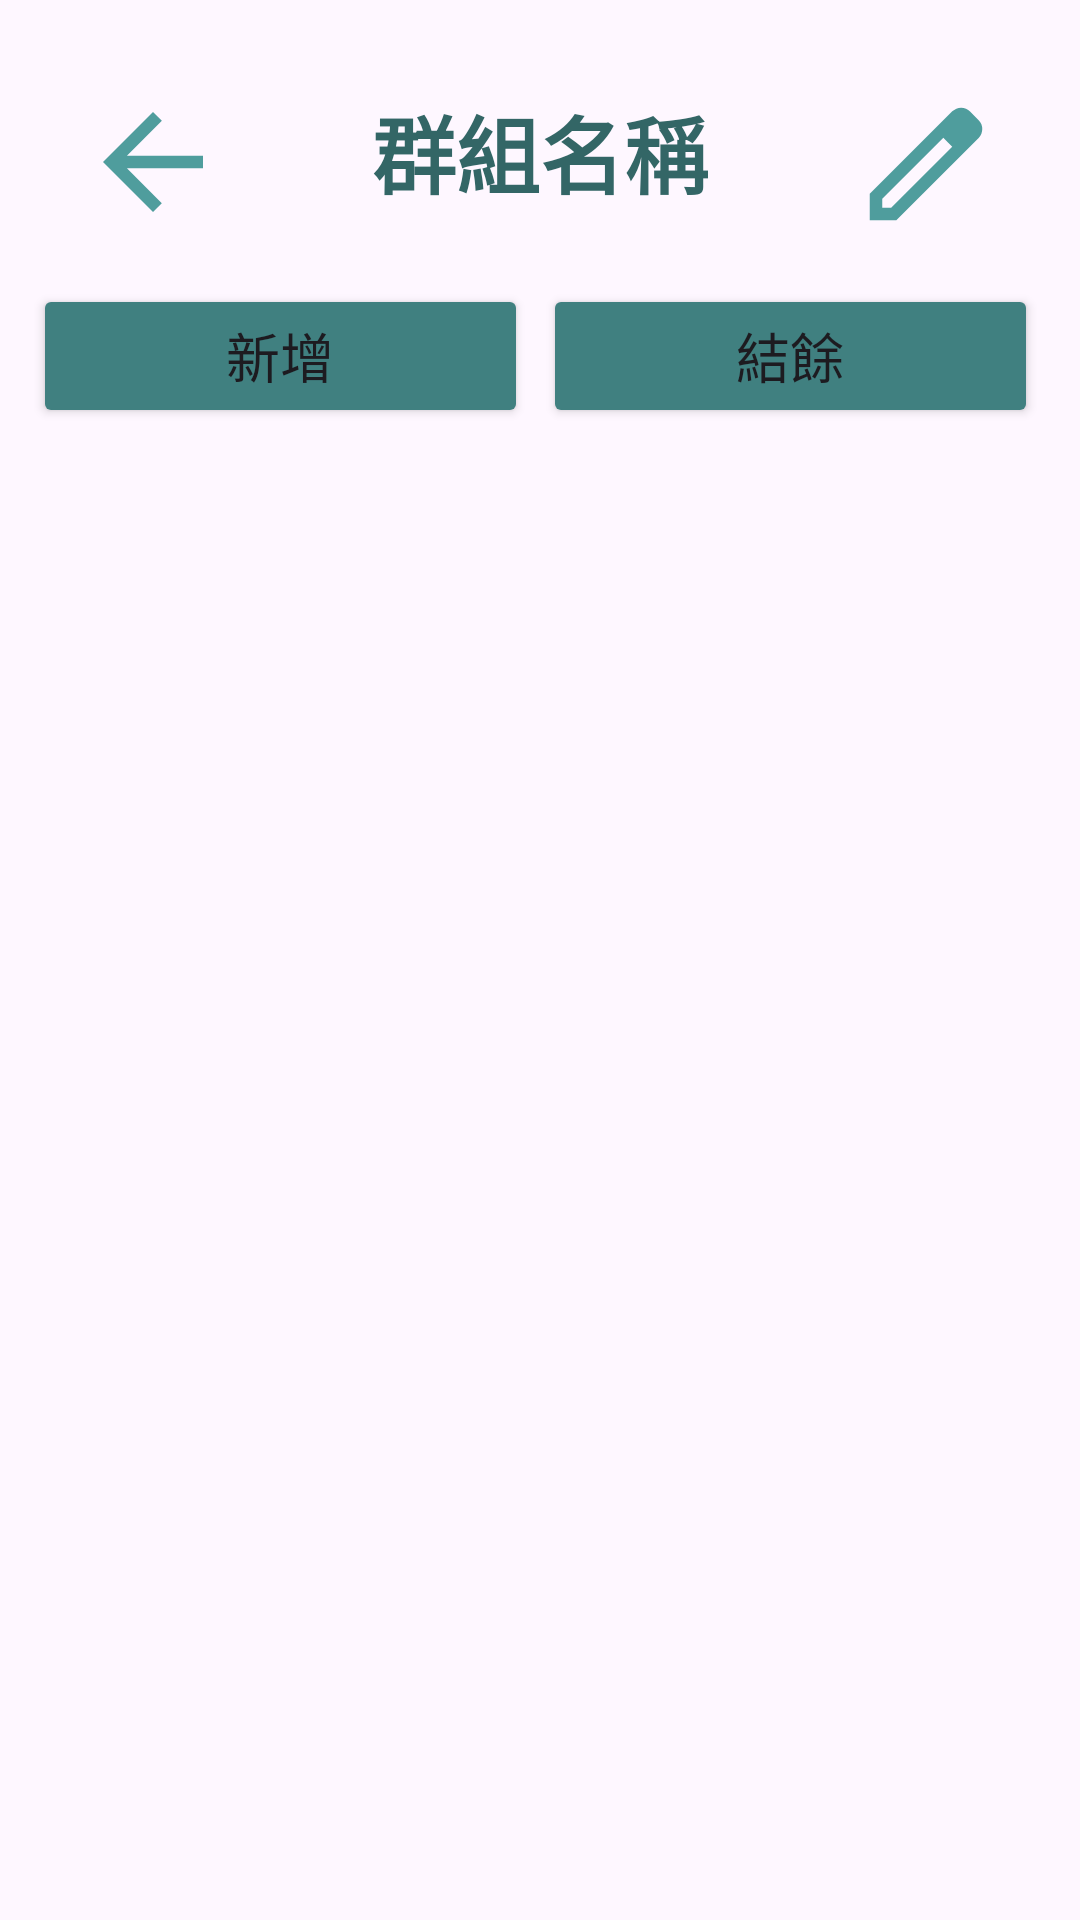

Write the Android layout XML for this screen, with the resource values it uses.
<!-- AndroidManifest.xml: application theme Theme.FINALEXAM -->
<!-- res/layout/group.xml -->
<?xml version="1.0" encoding="utf-8"?>
<androidx.constraintlayout.widget.ConstraintLayout xmlns:android="http://schemas.android.com/apk/res/android"
    xmlns:app="http://schemas.android.com/apk/res-auto"
    xmlns:tools="http://schemas.android.com/tools"
    android:id="@+id/main"
    android:layout_width="match_parent"
    android:layout_height="match_parent"
    tools:context=".Group">

    <Button
        android:id="@+id/addButton_group"
        android:layout_width="165dp"
        android:layout_height="48dp"
        android:backgroundTint="#408080"
        android:text="新增"
        android:textSize="18sp"
        app:cornerRadius="10dp"
        app:layout_constraintBottom_toBottomOf="parent"
        app:layout_constraintEnd_toEndOf="parent"

        app:layout_constraintHorizontal_bias="0.056"
        app:layout_constraintStart_toStartOf="parent"
        app:layout_constraintTop_toTopOf="parent"
        app:layout_constraintVertical_bias="0.16" />

    <Button
        android:id="@+id/endButton"
        android:layout_width="165dp"
        android:layout_height="48dp"
        android:backgroundTint="#408080"
        android:text="結餘"
        android:textSize="18sp"
        app:cornerRadius="10dp"
        app:layout_constraintBottom_toBottomOf="parent"
        app:layout_constraintEnd_toEndOf="parent"

        app:layout_constraintHorizontal_bias="0.928"
        app:layout_constraintStart_toStartOf="parent"
        app:layout_constraintTop_toTopOf="parent"
        app:layout_constraintVertical_bias="0.16" />

    <ImageButton
        android:id="@+id/editButton_group"
        android:layout_width="70dp"
        android:layout_height="50dp"
        android:background="@android:color/transparent"
        android:scaleType="fitCenter"
        app:layout_constraintBottom_toBottomOf="parent"
        app:layout_constraintEnd_toEndOf="parent"
        app:layout_constraintHorizontal_bias="0.944"
        app:layout_constraintStart_toStartOf="parent"
        app:layout_constraintTop_toTopOf="parent"
        app:layout_constraintVertical_bias="0.05"
        app:srcCompat="@drawable/edit" />

    <TextView
        android:id="@+id/groupText"
        android:layout_width="wrap_content"
        android:layout_height="wrap_content"
        android:fontFamily="sans-serif-condensed-light"
        android:text="群組名稱"
        android:textAppearance="@style/TextAppearance.AppCompat.Large"
        android:textColor="#336666"
        android:textSize="28sp"
        android:textStyle="bold"
        android:typeface="normal"
        app:layout_constraintBottom_toBottomOf="parent"
        app:layout_constraintEnd_toEndOf="parent"
        app:layout_constraintStart_toStartOf="parent"
        app:layout_constraintTop_toTopOf="parent"
        app:layout_constraintVertical_bias="0.05" />

    <ImageButton
        android:id="@+id/backButton_group"
        android:layout_width="70dp"
        android:layout_height="50dp"
        android:background="@android:color/transparent"
        android:contentDescription="back"
        android:scaleType="fitCenter"
        app:layout_constraintBottom_toBottomOf="parent"
        app:layout_constraintEnd_toEndOf="parent"
        app:layout_constraintHorizontal_bias="0.055"
        app:layout_constraintStart_toStartOf="parent"
        app:layout_constraintTop_toTopOf="parent"
        app:layout_constraintVertical_bias="0.049"
        app:srcCompat="@drawable/baseline_arrow_back_24" />

    <androidx.recyclerview.widget.RecyclerView
        android:id="@+id/recyclerView"
        android:layout_width="0dp"
        android:layout_height="0dp"
        android:layout_marginTop="16dp"
        android:layout_marginBottom="16dp"
        android:padding="8dp"
        app:layout_constraintBottom_toBottomOf="parent"
        app:layout_constraintEnd_toEndOf="parent"
        app:layout_constraintStart_toStartOf="parent"
        app:layout_constraintTop_toBottomOf="@+id/addButton_group" />

    <ProgressBar
        android:id="@+id/progressBar2"
        style="?android:attr/progressBarStyle"
        android:layout_width="78dp"
        android:layout_height="70dp"
        android:background="#00FF2E2E"
        android:backgroundTint="#00EF1F1F"
        android:foregroundTint="#00FF2222"
        android:indeterminateTint="#336666"
        android:progressBackgroundTint="#00EB4E4E"
        android:visibility="gone"
        app:layout_constraintBottom_toBottomOf="parent"
        app:layout_constraintEnd_toEndOf="parent"
        app:layout_constraintStart_toStartOf="parent"
        app:layout_constraintTop_toTopOf="parent"
        app:layout_constraintVertical_bias="0.466" />


</androidx.constraintlayout.widget.ConstraintLayout>
<!-- resources referenced by this layout -->
<resources>
  <!-- drawable baseline_arrow_back_24 (drawable) -->
  <vector xmlns:android="http://schemas.android.com/apk/res/android" android:autoMirrored="true" android:height="24dp" android:tint="#4F9D9D" android:viewportHeight="24" android:viewportWidth="24" android:width="24dp">
        
      <path android:fillColor="@android:color/white" android:pathData="M20,11H7.83l5.59,-5.59L12,4l-8,8 8,8 1.41,-1.41L7.83,13H20v-2z"/>
      
  </vector>
  <!-- drawable edit (drawable) -->
  <vector xmlns:android="http://schemas.android.com/apk/res/android"
      android:width="24dp"
      android:height="24dp"
      android:viewportWidth="960"
      android:viewportHeight="960">
    <path
        android:pathData="M200,760h57l391,-391 -57,-57 -391,391v57ZM120,840v-170l528,-527q12,-11 26.5,-17t30.5,-6q16,0 31,6t26,18l55,56q12,11 17.5,26t5.5,30q0,16 -5.5,30.5T817,313L290,840L120,840ZM760,256 L704,200 760,256ZM619,341 L591,312 648,369 619,341Z"
        android:fillColor="#4F9D9D"/>
  </vector>
  <style name="Theme.FINALEXAM" parent="Base.Theme.FINALEXAM" />
  <style name="Base.Theme.FINALEXAM" parent="Theme.Material3.DayNight.NoActionBar">
          
          
      </style>
</resources>
